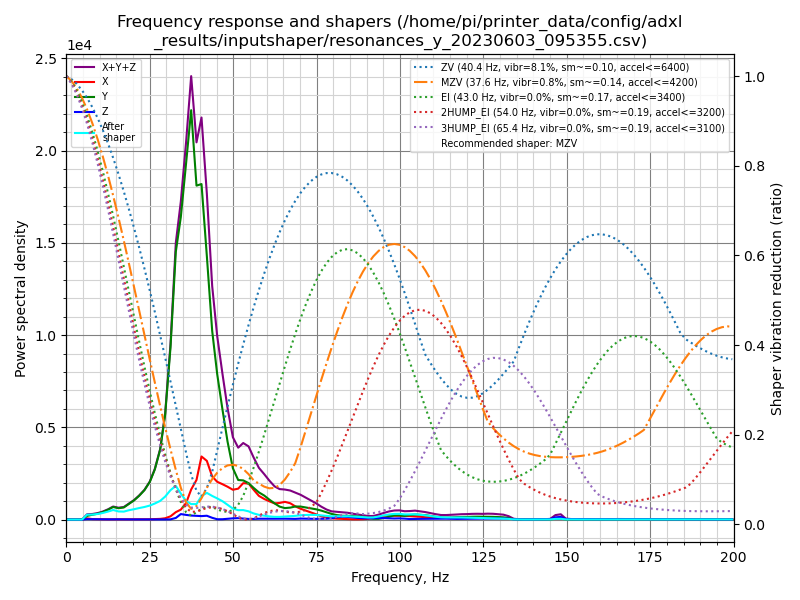

The table this chart was drawn from, first rows:
freq, psd_x, psd_y, psd_z, psd_xyz
0.0, 1.165e+02, 5.005e+02, 3.381e+01, 6.508e+02
1.6, 2.231e+02, 3.009e+02, 1.476e+02, 6.716e+02
3.1, 2.058e+02, 5.377e+01, 1.266e+02, 3.861e+02
4.7, 2.792e+02, 3.828e+02, 1.294e+02, 7.914e+02
6.2, 4.135e+02, 1.263e+03, 1.346e+02, 1.811e+03
7.8, 1.913e+02, 2.051e+03, 1.375e+02, 2.380e+03
9.4, 1.867e+02, 3.021e+03, 1.331e+02, 3.341e+03
10.9, 1.792e+02, 4.449e+03, 1.406e+02, 4.768e+03
12.5, 1.737e+02, 6.717e+03, 1.312e+02, 7.022e+03
14.0, 1.941e+02, 9.591e+03, 1.692e+02, 9.954e+03
15.6, 2.433e+02, 9.645e+03, 1.953e+02, 1.008e+04
17.2, 2.602e+02, 1.133e+04, 1.595e+02, 1.175e+04
18.7, 2.038e+02, 1.587e+04, 1.497e+02, 1.622e+04
20.3, 1.994e+02, 2.127e+04, 1.439e+02, 2.161e+04
21.8, 2.368e+02, 2.817e+04, 1.480e+02, 2.855e+04
23.4, 2.871e+02, 3.745e+04, 1.524e+02, 3.789e+04
25.0, 3.892e+02, 5.122e+04, 1.491e+02, 5.176e+04
26.5, 6.319e+02, 7.221e+04, 1.452e+02, 7.299e+04
28.1, 1.029e+03, 1.066e+05, 1.608e+02, 1.078e+05
29.6, 2.089e+03, 1.686e+05, 1.977e+02, 1.708e+05
31.2, 5.450e+03, 2.917e+05, 3.496e+02, 2.975e+05
32.8, 1.322e+04, 4.776e+05, 2.849e+03, 4.937e+05
34.3, 1.850e+04, 5.642e+05, 1.021e+04, 5.929e+05
35.9, 3.249e+04, 6.968e+05, 9.054e+03, 7.383e+05
37.4, 6.111e+04, 8.321e+05, 8.109e+03, 9.014e+05
39.0, 8.398e+04, 7.077e+05, 7.800e+03, 7.995e+05
40.5, 1.388e+05, 7.384e+05, 7.589e+03, 8.848e+05
42.1, 1.342e+05, 6.026e+05, 8.699e+03, 7.455e+05
43.7, 1.023e+05, 4.479e+05, 4.138e+03, 5.544e+05
45.2, 9.274e+04, 3.573e+05, 7.460e+02, 4.508e+05
46.8, 8.980e+04, 2.788e+05, 8.199e+02, 3.694e+05
48.3, 8.616e+04, 2.047e+05, 1.868e+03, 2.927e+05
49.9, 8.075e+04, 1.391e+05, 3.286e+03, 2.232e+05
51.5, 8.641e+04, 1.106e+05, 3.955e+03, 2.010e+05
53.0, 1.048e+05, 1.127e+05, 2.792e+03, 2.203e+05
54.6, 1.070e+05, 1.081e+05, 1.853e+03, 2.170e+05
56.1, 9.102e+04, 9.667e+04, 1.872e+03, 1.896e+05
57.7, 7.417e+04, 8.516e+04, 2.625e+03, 1.620e+05
59.3, 6.627e+04, 7.726e+04, 2.633e+03, 1.462e+05
60.8, 6.037e+04, 6.613e+04, 2.525e+03, 1.290e+05
62.4, 5.474e+04, 5.486e+04, 2.841e+03, 1.124e+05
63.9, 5.762e+04, 4.494e+04, 3.095e+03, 1.057e+05
65.5, 6.291e+04, 4.071e+04, 3.126e+03, 1.067e+05
67.1, 5.938e+04, 4.344e+04, 2.885e+03, 1.057e+05
68.6, 4.917e+04, 4.856e+04, 2.533e+03, 1.003e+05
70.2, 4.118e+04, 4.954e+04, 3.692e+03, 9.441e+04
71.7, 3.511e+04, 4.713e+04, 3.336e+03, 8.557e+04
73.3, 2.861e+04, 4.452e+04, 2.508e+03, 7.564e+04
74.9, 2.120e+04, 4.156e+04, 2.832e+03, 6.559e+04
76.4, 1.334e+04, 3.707e+04, 3.090e+03, 5.351e+04
78.0, 8.063e+03, 3.063e+04, 3.584e+03, 4.228e+04
79.5, 5.341e+03, 2.435e+04, 5.686e+03, 3.538e+04
81.1, 3.834e+03, 1.957e+04, 1.046e+04, 3.386e+04
82.7, 2.793e+03, 1.698e+04, 1.275e+04, 3.252e+04
84.2, 1.864e+03, 1.695e+04, 1.236e+04, 3.117e+04
85.8, 1.160e+03, 1.617e+04, 1.007e+04, 2.739e+04
87.3, 1.080e+03, 1.478e+04, 7.828e+03, 2.369e+04
88.9, 1.693e+03, 1.308e+04, 6.181e+03, 2.096e+04
90.5, 3.577e+03, 7.931e+03, 5.595e+03, 1.710e+04
92.0, 7.794e+03, 3.682e+03, 6.396e+03, 1.787e+04
... 69 more rows
